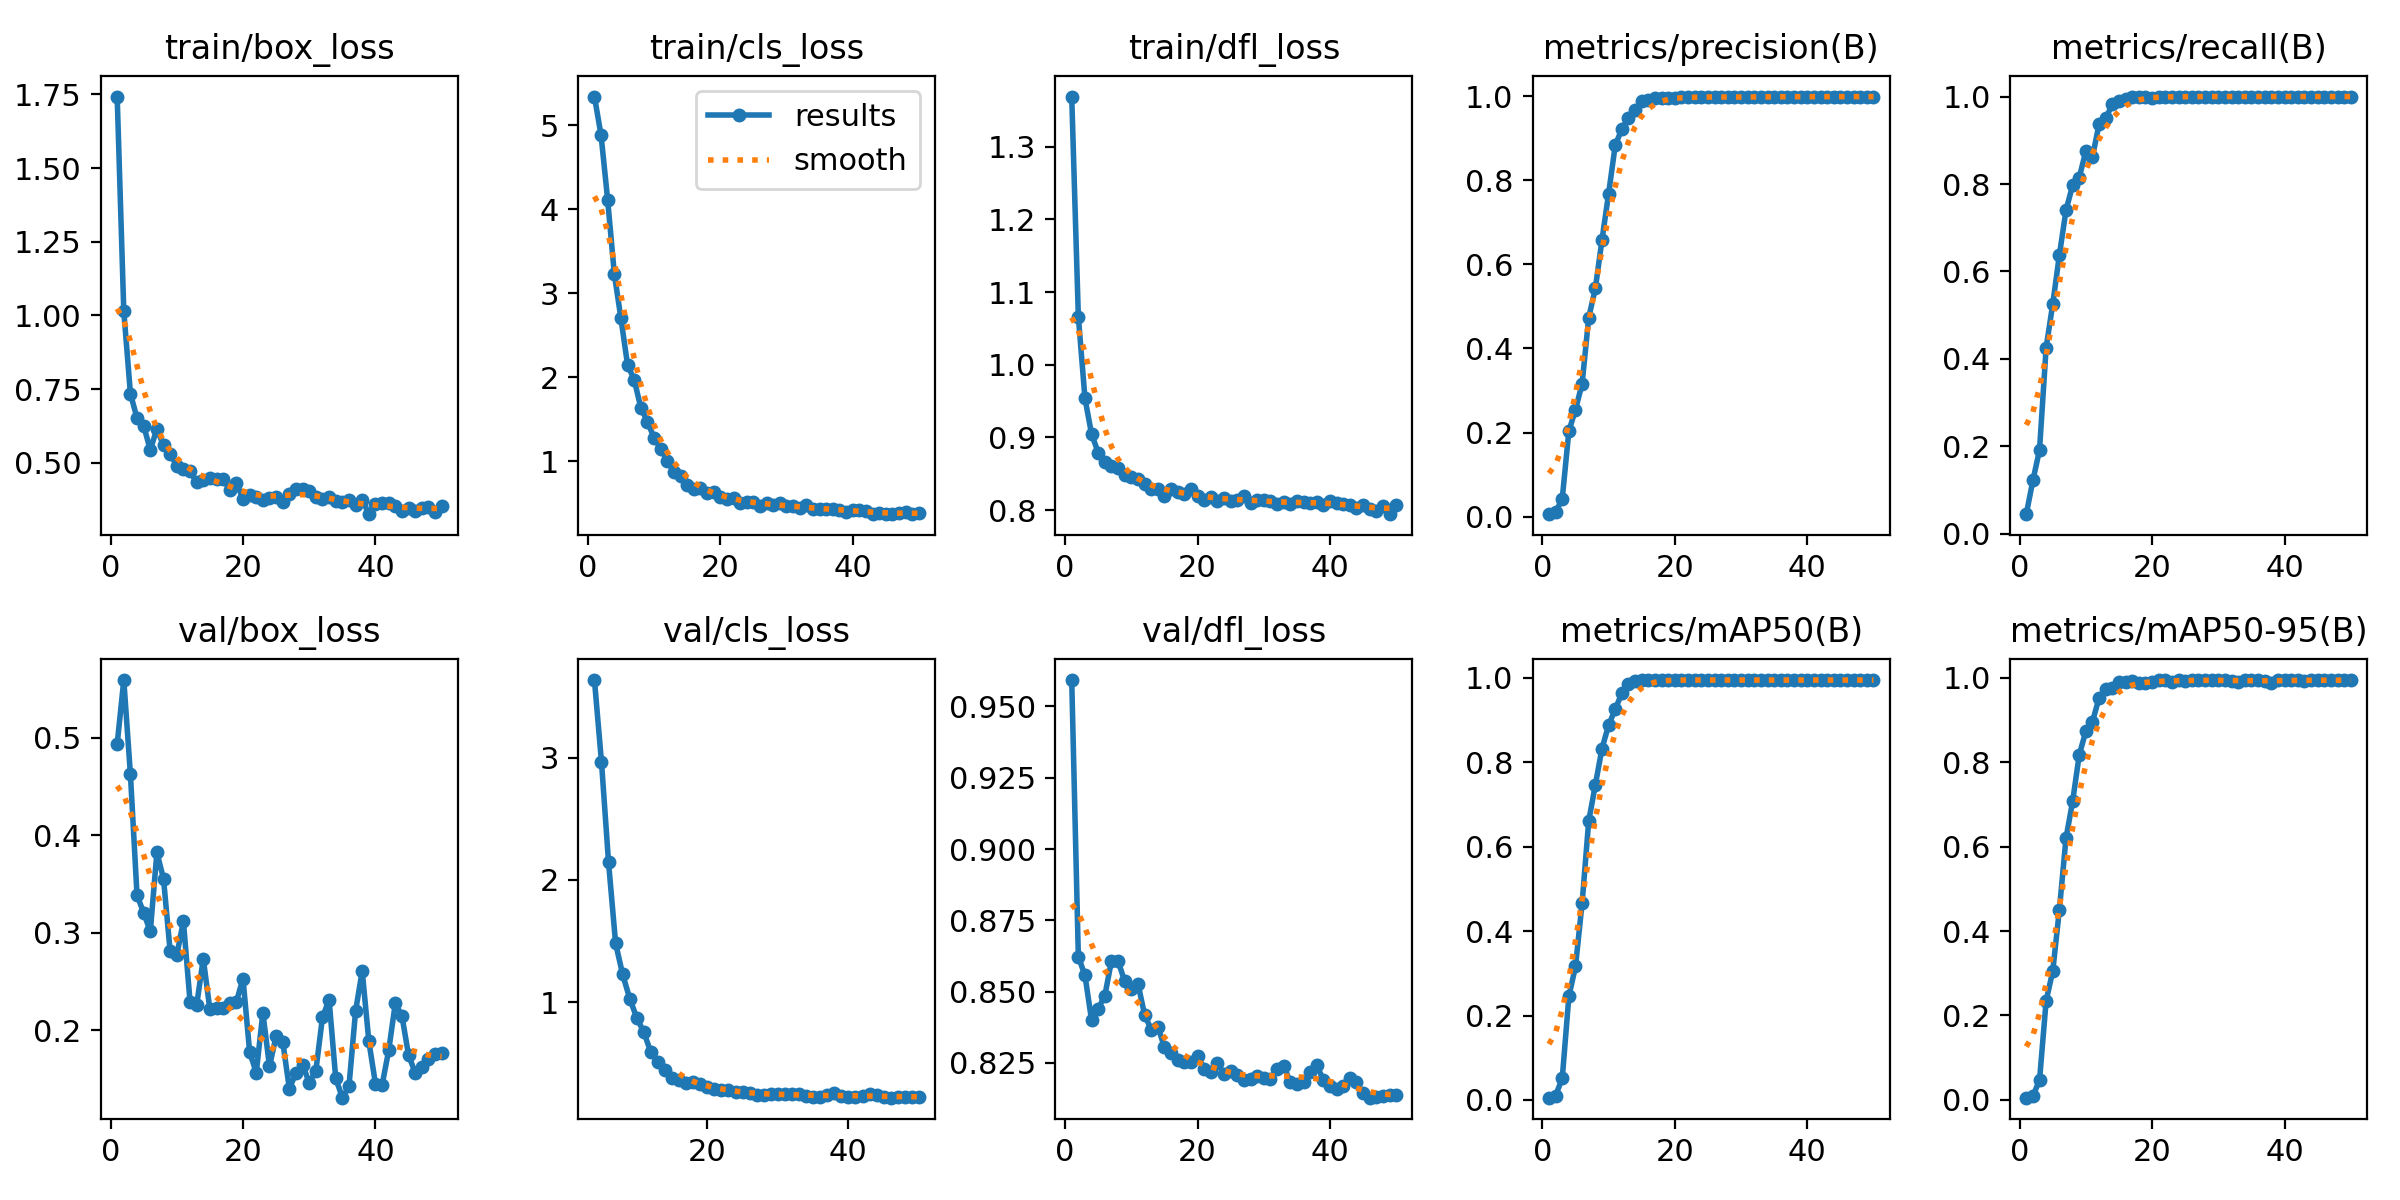

The table this chart was drawn from, first rows:
epoch, time, train/box_loss, train/cls_loss, train/dfl_loss, metrics/precision(B), metrics/recall(B), metrics/mAP50(B), metrics/mAP50-95(B), val/box_loss, val/cls_loss, val/dfl_loss, lr/pg0, lr/pg1, lr/pg2
1, 3.221, 1.743, 5.341, 1.369, 0.00594, 0.04505, 0.00545, 0.00502, 0.4936, inf, 0.9592, 2.997e-05, 2.997e-05, 2.997e-05
2, 6.776, 1.014, 4.88, 1.066, 0.01068, 0.1222, 0.01054, 0.00931, 0.5594, inf, 0.8623, 6.20173e-05, 6.20173e-05, 6.20173e-05
3, 10.36, 0.7347, 4.108, 0.9538, 0.0427, 0.1917, 0.05097, 0.04602, 0.4625, inf, 0.8557, 9.27458e-05, 9.27458e-05, 9.27458e-05
4, 14.6, 0.6506, 3.231, 0.9046, 0.2034, 0.4259, 0.2452, 0.2348, 0.3383, 3.634, 0.84, 0.0001222, 0.0001222, 0.0001222
5, 17.97, 0.6254, 2.701, 0.8793, 0.2544, 0.5258, 0.3163, 0.3051, 0.3205, 2.962, 0.844, 0.0001502, 0.0001502, 0.0001502
6, 21.16, 0.5434, 2.148, 0.8665, 0.3162, 0.6376, 0.4666, 0.4506, 0.3012, 2.142, 0.8486, 0.000177, 0.000177, 0.000177
7, 24.31, 0.6148, 1.973, 0.8602, 0.4736, 0.7402, 0.6613, 0.6202, 0.3824, 1.48, 0.8607, 0.0002025, 0.0002025, 0.0002025
8, 27.36, 0.5585, 1.639, 0.858, 0.5429, 0.7971, 0.7467, 0.7072, 0.3553, 1.226, 0.8607, 0.0002266, 0.0002266, 0.0002266
9, 30.36, 0.5301, 1.473, 0.8487, 0.6578, 0.8147, 0.8326, 0.8177, 0.2807, 1.029, 0.8536, 0.0002494, 0.0002494, 0.0002494
10, 33.46, 0.49, 1.279, 0.8461, 0.7679, 0.8757, 0.888, 0.874, 0.2767, 0.8715, 0.8508, 0.0002709, 0.0002709, 0.0002709
11, 36.48, 0.4798, 1.15, 0.8436, 0.8829, 0.8625, 0.9257, 0.8966, 0.3118, 0.7541, 0.8528, 0.0002671, 0.0002671, 0.0002671
12, 39.53, 0.4711, 1.007, 0.8355, 0.9217, 0.9376, 0.9641, 0.953, 0.2293, 0.589, 0.842, 0.0002605, 0.0002605, 0.0002605
13, 42.5, 0.4335, 0.8747, 0.8295, 0.9489, 0.9503, 0.9845, 0.9746, 0.2253, 0.5104, 0.8366, 0.0002539, 0.0002539, 0.0002539
14, 45.43, 0.4409, 0.8222, 0.8293, 0.9669, 0.9825, 0.9931, 0.9753, 0.2732, 0.4408, 0.8377, 0.0002473, 0.0002473, 0.0002473
15, 48.36, 0.4472, 0.724, 0.8198, 0.9889, 0.9894, 0.9948, 0.9892, 0.2212, 0.3787, 0.8306, 0.0002407, 0.0002407, 0.0002407
16, 51.3, 0.4457, 0.6717, 0.8291, 0.9909, 0.9955, 0.995, 0.9897, 0.2231, 0.3606, 0.8284, 0.0002341, 0.0002341, 0.0002341
17, 54.24, 0.4437, 0.6851, 0.8253, 0.9958, 0.9991, 0.995, 0.9918, 0.2231, 0.335, 0.8261, 0.0002275, 0.0002275, 0.0002275
18, 58.54, 0.4082, 0.6171, 0.8218, 0.9946, 0.999, 0.995, 0.9891, 0.2273, 0.3458, 0.8255, 0.0002209, 0.0002209, 0.0002209
19, 61.42, 0.4301, 0.6292, 0.8287, 0.9954, 0.9999, 0.995, 0.989, 0.229, 0.3295, 0.8255, 0.0002143, 0.0002143, 0.0002143
20, 64.26, 0.378, 0.5716, 0.8198, 0.9964, 0.9973, 0.995, 0.9895, 0.2529, 0.3056, 0.8275, 0.0002077, 0.0002077, 0.0002077
21, 67.12, 0.391, 0.55, 0.8143, 0.9981, 0.9998, 0.995, 0.9949, 0.1776, 0.2868, 0.823, 0.0002011, 0.0002011, 0.0002011
22, 71.5, 0.3822, 0.5623, 0.8176, 0.9976, 0.9995, 0.995, 0.9948, 0.1562, 0.2803, 0.8219, 0.0001945, 0.0001945, 0.0001945
23, 74.32, 0.3733, 0.5068, 0.8126, 0.9976, 0.9991, 0.995, 0.9903, 0.2177, 0.2829, 0.8251, 0.0001879, 0.0001879, 0.0001879
24, 77.37, 0.3815, 0.5188, 0.8174, 0.998, 0.9998, 0.995, 0.9949, 0.1626, 0.2636, 0.8212, 0.0001814, 0.0001814, 0.0001814
25, 80.17, 0.3819, 0.5099, 0.8123, 0.9983, 1, 0.995, 0.9937, 0.1937, 0.2669, 0.8221, 0.0001748, 0.0001748, 0.0001748
26, 82.98, 0.368, 0.4665, 0.8143, 0.9983, 1, 0.995, 0.9942, 0.188, 0.2558, 0.8208, 0.0001682, 0.0001682, 0.0001682
27, 85.84, 0.3944, 0.5005, 0.8196, 0.9982, 1, 0.995, 0.9949, 0.1398, 0.2402, 0.8189, 0.0001616, 0.0001616, 0.0001616
28, 88.74, 0.4113, 0.4853, 0.81, 0.9984, 1, 0.995, 0.9947, 0.156, 0.2403, 0.8195, 0.000155, 0.000155, 0.000155
29, 91.63, 0.4097, 0.4996, 0.8135, 0.9978, 1, 0.995, 0.9949, 0.1643, 0.245, 0.8204, 0.0001484, 0.0001484, 0.0001484
30, 94.5, 0.4056, 0.4646, 0.8147, 0.9968, 1, 0.995, 0.995, 0.1459, 0.2464, 0.8199, 0.0001418, 0.0001418, 0.0001418
31, 97.35, 0.3838, 0.4637, 0.8124, 0.9972, 1, 0.995, 0.9948, 0.1581, 0.2447, 0.8195, 0.0001352, 0.0001352, 0.0001352
32, 101, 0.3774, 0.4399, 0.8081, 0.9978, 1, 0.995, 0.9928, 0.2131, 0.2518, 0.8227, 0.0001286, 0.0001286, 0.0001286
33, 103.9, 0.3834, 0.4766, 0.8114, 0.9987, 1, 0.995, 0.9912, 0.2311, 0.2508, 0.824, 0.000122, 0.000122, 0.000122
34, 106.7, 0.3688, 0.4331, 0.8089, 0.9988, 1, 0.995, 0.995, 0.1506, 0.229, 0.8184, 0.0001154, 0.0001154, 0.0001154
35, 109.5, 0.3651, 0.4311, 0.8123, 0.9983, 1, 0.995, 0.9949, 0.1305, 0.2223, 0.8177, 0.0001088, 0.0001088, 0.0001088
36, 114.3, 0.3723, 0.4297, 0.8114, 0.9982, 1, 0.995, 0.995, 0.1421, 0.2249, 0.8184, 0.0001022, 0.0001022, 0.0001022
37, 117.2, 0.3577, 0.4364, 0.8098, 0.9985, 1, 0.995, 0.9935, 0.2194, 0.244, 0.8219, 9.56376e-05, 9.56376e-05, 9.56376e-05
38, 120, 0.375, 0.4262, 0.8117, 0.9988, 1, 0.995, 0.9871, 0.2607, 0.2527, 0.8241, 8.90442e-05, 8.90442e-05, 8.90442e-05
39, 122.9, 0.3252, 0.402, 0.8072, 0.9988, 1, 0.995, 0.9944, 0.1885, 0.2356, 0.8191, 8.24508e-05, 8.24508e-05, 8.24508e-05
40, 125.7, 0.359, 0.4235, 0.8121, 0.9988, 0.9999, 0.995, 0.995, 0.1449, 0.2263, 0.817, 7.58574e-05, 7.58574e-05, 7.58574e-05
41, 141.5, 0.3636, 0.4178, 0.8095, 0.9986, 0.9999, 0.995, 0.9949, 0.1434, 0.2251, 0.8159, 6.9264e-05, 6.9264e-05, 6.9264e-05
42, 144, 0.3645, 0.4118, 0.8089, 0.9987, 1, 0.995, 0.9948, 0.179, 0.235, 0.8168, 6.26706e-05, 6.26706e-05, 6.26706e-05
43, 146.4, 0.3521, 0.3717, 0.8077, 0.9987, 1, 0.995, 0.9936, 0.2276, 0.2455, 0.8197, 5.60772e-05, 5.60772e-05, 5.60772e-05
44, 148.8, 0.3369, 0.3809, 0.8031, 0.9986, 1, 0.995, 0.994, 0.2145, 0.2384, 0.8182, 4.94838e-05, 4.94838e-05, 4.94838e-05
45, 151.3, 0.3454, 0.3709, 0.8076, 0.9988, 1, 0.995, 0.9948, 0.1742, 0.2243, 0.8145, 4.28904e-05, 4.28904e-05, 4.28904e-05
46, 153.7, 0.3371, 0.378, 0.8021, 0.999, 1, 0.995, 0.995, 0.1562, 0.2184, 0.8128, 3.6297e-05, 3.6297e-05, 3.6297e-05
47, 156.1, 0.3448, 0.3846, 0.7986, 0.9989, 1, 0.995, 0.9949, 0.1623, 0.2224, 0.813, 2.97036e-05, 2.97036e-05, 2.97036e-05
48, 158.5, 0.3506, 0.3993, 0.8061, 0.9987, 1, 0.995, 0.9949, 0.1699, 0.226, 0.8134, 2.31102e-05, 2.31102e-05, 2.31102e-05
49, 160.9, 0.3325, 0.3725, 0.7945, 0.9987, 1, 0.995, 0.9946, 0.1758, 0.2276, 0.8139, 1.65168e-05, 1.65168e-05, 1.65168e-05
50, 163.3, 0.3532, 0.3793, 0.8075, 0.9988, 1, 0.995, 0.9946, 0.1767, 0.2266, 0.8139, 9.9234e-06, 9.9234e-06, 9.9234e-06
